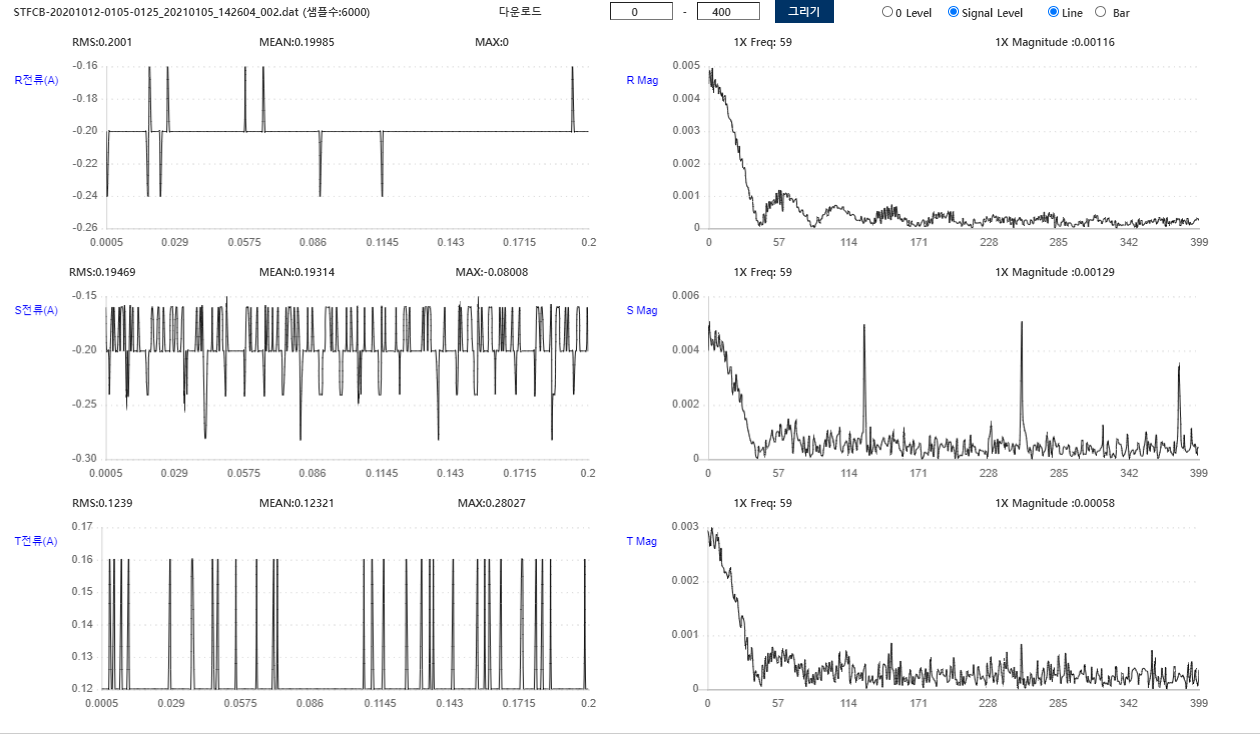

Values plotted in this chart, from the file beside it:
Filename, STFCB-20201012-0105-0125_20210105_142604…
AssetID, 11040014
RPM, 1760
정격전류, 105.3
사용전류, 87
Sample Rate, 1000
RRMS, 0.2001
RMEAN, 0.1998
RMAX, 0
SRMS, 0.1947
SMEAN, 0.1931
SMAX, -0.08008
TRMS, 0.1239
TMEAN, 0.1232
TMAX, 0.2803
-0.2002, -0.1602, 0.1201, 
-0.2402, -0.2002, 0.1201, 
-0.2002, -0.2002, 0.1201, 
-0.2002, -0.2402, 0.1201, 
-0.2002, -0.2002, 0.1201, 
-0.2002, -0.1602, 0.1201, 
-0.2002, -0.2002, 0.1201, 
-0.2002, -0.1602, 0.1602, 
-0.2002, -0.2002, 0.1201, 
-0.2002, -0.2002, 0.1201, 
-0.2002, -0.2002, 0.1602, 
-0.2002, -0.1602, 0.1201, 
-0.2002, -0.2002, 0.1201, 
-0.2002, -0.1602, 0.1201, 
-0.2002, -0.1602, 0.1201, 
-0.2002, -0.2002, 0.1201, 
-0.2002, -0.1602, 0.1602, 
-0.2002, -0.2402, 0.1201, 
-0.2002, -0.2002, 0.1201, 
-0.2002, -0.2402, 0.1201, 
-0.2002, -0.1602, 0.1201, 
-0.2002, -0.2002, 0.1201, 
-0.2002, -0.1602, 0.1602, 
-0.2002, -0.2002, 0.1201, 
-0.2002, -0.2002, 0.1201, 
-0.2002, -0.2002, 0.1201, 
-0.2002, -0.2002, 0.1201, 
-0.2002, -0.1602, 0.1201, 
-0.2002, -0.2002, 0.1201, 
-0.2002, -0.2002, 0.1201, 
-0.2002, -0.2002, 0.1201, 
-0.2002, -0.2002, 0.1201, 
-0.2002, -0.2002, 0.1201, 
-0.2002, -0.2002, 0.1201, 
-0.2402, -0.2402, 0.1201, 
-0.2002, -0.2402, 0.1201, 
-0.1602, -0.2002, 0.1201, 
-0.2002, -0.2002, 0.1201, 
-0.2002, -0.1602, 0.1201, 
-0.2002, -0.1602, 0.1201, 
-0.2002, -0.2002, 0.1201, 
-0.2002, -0.2002, 0.1201, 
-0.2002, -0.2002, 0.1201, 
-0.2002, -0.1602, 0.1201, 
-0.2002, -0.1602, 0.1201, 
-0.2402, -0.2002, 0.1201, 
... 5,954 more rows
